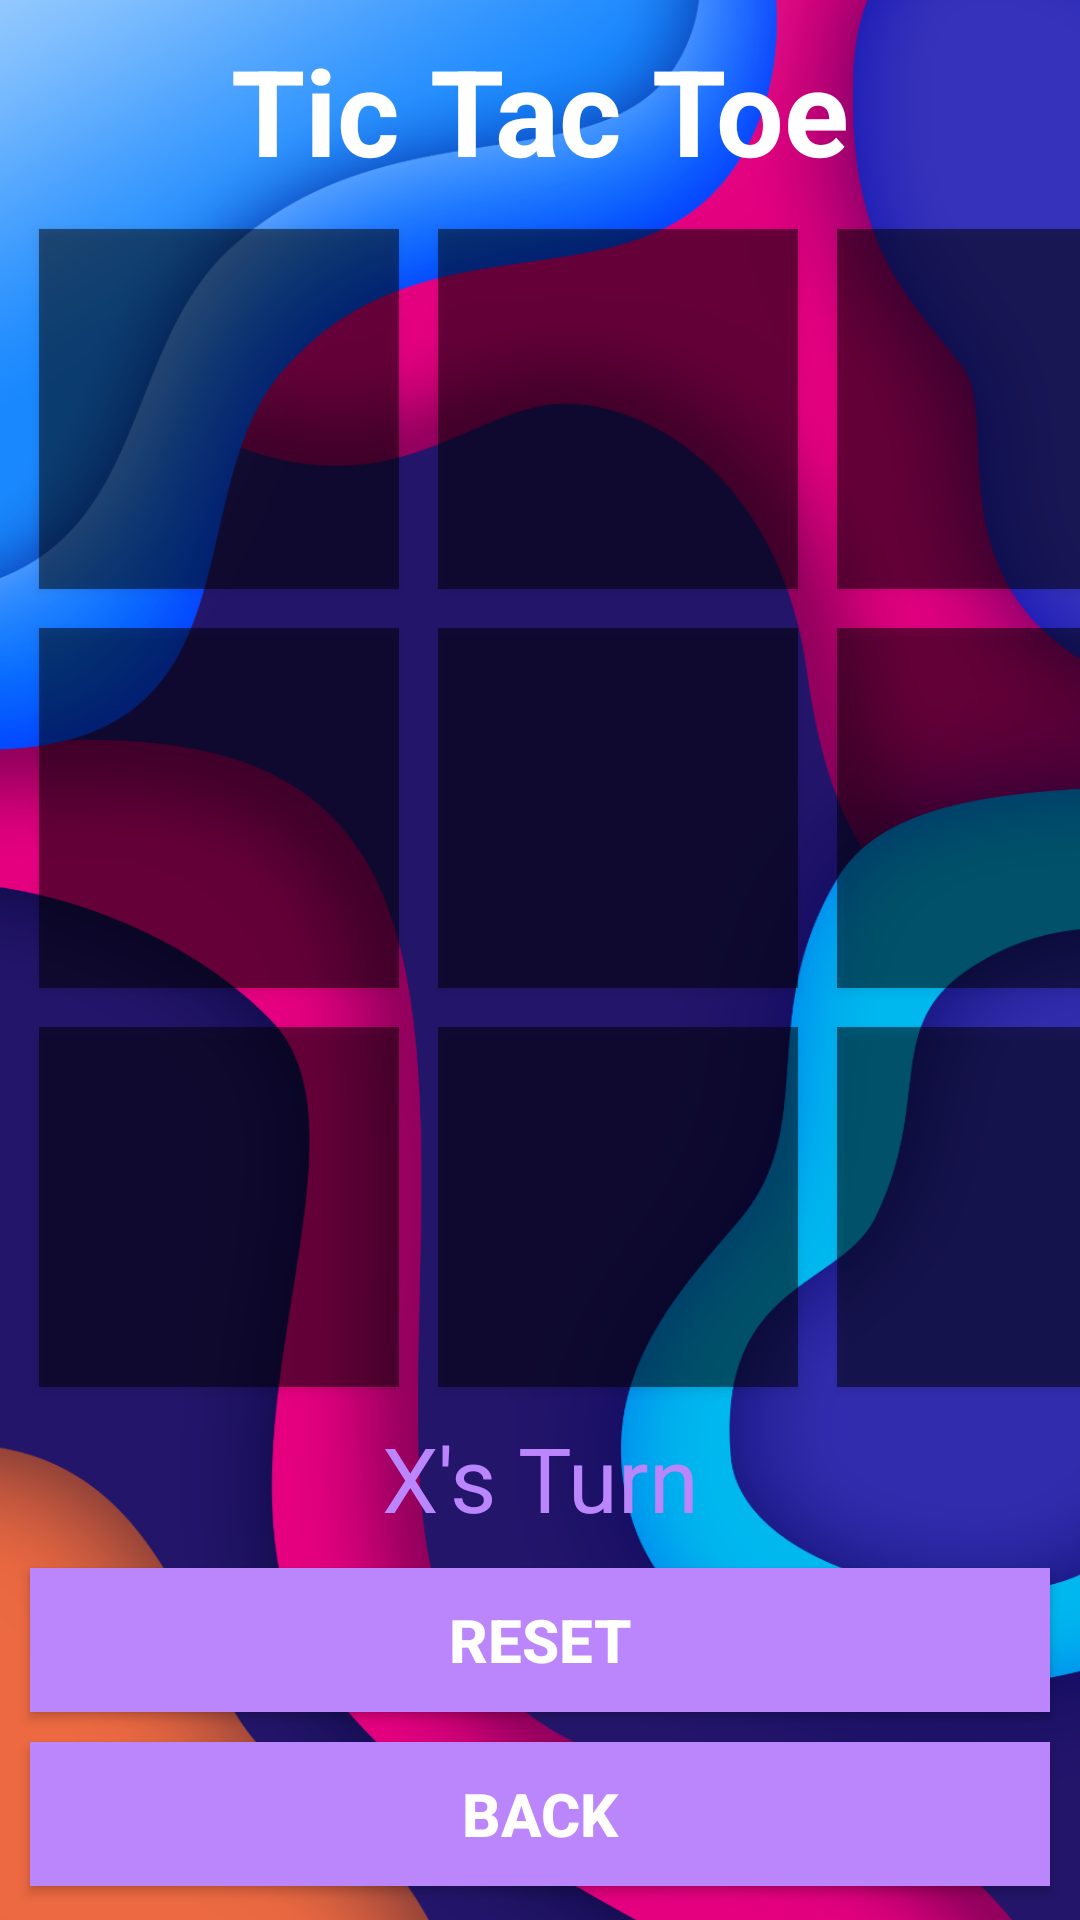

Android layout source for this screen:
<!-- AndroidManifest.xml: application theme Theme.Tic_Tac_Toe -->
<!-- res/layout/activity_main.xml -->
<?xml version="1.0" encoding="utf-8"?>
<androidx.constraintlayout.widget.ConstraintLayout xmlns:android="http://schemas.android.com/apk/res/android"
    xmlns:app="http://schemas.android.com/apk/res-auto"
    xmlns:tools="http://schemas.android.com/tools"
    android:layout_width="match_parent"
    android:layout_height="match_parent"
    tools:context=".MainActivity"
    android:background="@drawable/bg">

    <TextView
        android:id="@+id/text1"
        android:layout_width="match_parent"
        android:layout_height="wrap_content"
        android:layout_margin="10dp"
        app:layout_constraintTop_toTopOf="parent"
        android:text="@string/title"
        android:textSize="40sp"
        android:textColor="@color/white"
        android:textStyle="bold"
        android:textAlignment="center"/>


    <Button
        android:id="@+id/button3"
        android:layout_width="120dp"
        android:layout_height="120dp"
        android:layout_margin="13dp"
        android:layout_marginStart="12dp"
        android:layout_marginTop="64dp"
        android:background="@color/blackop"
        android:contentDescription="@string/c13"
        android:text=""
        android:textColor="@color/white"
        android:textSize="25sp"
        app:layout_constraintStart_toEndOf="@id/button2"
        app:layout_constraintTop_toBottomOf="@id/text1"
        tools:ignore="MissingConstraints" />

    <Button
        android:id="@+id/button1"
        android:layout_width="120dp"
        android:layout_height="120dp"
        android:layout_margin="13dp"
        android:layout_marginStart="12dp"
        android:layout_marginTop="64dp"
        android:background="@color/blackop"
        android:contentDescription="@string/c11"
        android:gravity="center"
        android:text=""
        android:textColor="@color/white"
        android:textSize="25sp"
        app:layout_constraintStart_toStartOf="parent"
        app:layout_constraintTop_toBottomOf="@id/text1"
        tools:ignore="MissingConstraints,DuplicateClickableBoundsCheck" />

    <Button
        android:id="@+id/button2"
        android:layout_width="120dp"
        android:layout_height="120dp"
        android:layout_margin="13dp"
        android:layout_marginStart="16dp"
        android:layout_marginTop="64dp"
        android:background="@color/blackop"
        android:contentDescription="@string/c12"
        android:gravity="center"
        android:text=""
        android:textColor="@color/white"
        android:textSize="25sp"
        app:layout_constraintStart_toEndOf="@+id/button1"
        app:layout_constraintTop_toBottomOf="@id/text1"
        tools:ignore="MissingConstraints" />

    <Button
        android:id="@+id/button5"
        android:layout_width="120dp"
        android:layout_height="120dp"
        android:layout_margin="13dp"
        android:layout_marginStart="16dp"
        android:layout_marginTop="12dp"
        android:background="@color/blackop"
        android:contentDescription="@string/c22"
        android:text=""
        android:textColor="@color/white"
        android:textSize="25sp"
        app:layout_constraintStart_toEndOf="@id/button4"
        app:layout_constraintTop_toBottomOf="@id/button2"
        tools:ignore="MissingConstraints" />

    <Button
        android:id="@+id/button6"
        android:layout_width="120dp"
        android:layout_height="120dp"
        android:layout_margin="13dp"
        android:layout_marginStart="12dp"
        android:layout_marginTop="12dp"
        android:background="@color/blackop"
        android:contentDescription="@string/c23"
        android:text=""
        android:textColor="@color/white"
        android:textSize="25sp"
        app:layout_constraintStart_toEndOf="@id/button5"
        app:layout_constraintTop_toBottomOf="@id/button3"
        tools:ignore="MissingConstraints" />

    <Button
        android:id="@+id/button7"
        android:layout_width="120dp"
        android:layout_height="120dp"
        android:layout_margin="13dp"
        android:layout_marginStart="12dp"
        android:layout_marginTop="8dp"
        android:background="@color/blackop"
        android:contentDescription="@string/c31"
        android:text=""
        android:textColor="@color/white"
        android:textSize="25sp"
        app:layout_constraintStart_toStartOf="parent"
        app:layout_constraintTop_toBottomOf="@id/button4"
        tools:ignore="MissingConstraints" />

    <Button
        android:id="@+id/button8"
        android:layout_width="120dp"
        android:layout_height="120dp"
        android:layout_margin="13dp"
        android:layout_marginStart="16dp"
        android:layout_marginTop="8dp"
        android:background="@color/blackop"
        android:contentDescription="@string/c32"
        android:text=""
        android:textColor="@color/white"
        android:textSize="25sp"
        app:layout_constraintStart_toEndOf="@id/button7"
        app:layout_constraintTop_toBottomOf="@id/button5"
        tools:ignore="MissingConstraints" />

    <Button
        android:id="@+id/button9"
        android:layout_width="120dp"
        android:layout_height="120dp"
        android:layout_margin="13dp"
        android:layout_marginStart="12dp"
        android:layout_marginTop="8dp"
        android:background="@color/blackop"
        android:contentDescription="@string/c33"
        android:text=""
        android:textColor="@color/white"
        android:textSize="25sp"
        app:layout_constraintStart_toEndOf="@id/button8"
        app:layout_constraintTop_toBottomOf="@id/button6"
        tools:ignore="MissingConstraints" />

    <Button
        android:id="@+id/button4"
        android:layout_width="120dp"
        android:layout_height="120dp"
        android:layout_margin="13dp"
        android:layout_marginStart="12dp"
        android:layout_marginTop="12dp"
        android:background="@color/blackop"
        android:contentDescription="@string/c21"
        android:text=""
        android:textColor="@color/white"
        android:textSize="25sp"
        app:cornerRadius="5dp"
        app:layout_constraintStart_toStartOf="parent"
        app:layout_constraintTop_toBottomOf="@id/button1"
        tools:ignore="MissingConstraints" />

    <TextView
        android:id="@+id/text2"
        android:layout_width="match_parent"
        android:layout_height="wrap_content"
        android:layout_margin="10dp"
        app:layout_constraintTop_toBottomOf="@id/button8"
        android:text="@string/turnx"
        android:textSize="30sp"
        android:textColor="@color/purple_200"
        android:textAlignment="center" />

    <Button
        android:id="@+id/reset"
        android:layout_width="match_parent"
        android:layout_height="wrap_content"
        android:layout_margin="10dp"
        android:background="@color/purple_200"
        android:text="@string/reset"
        android:textAlignment="center"
        android:textColor="@color/white"
        android:textSize="20sp"
        android:textStyle="bold"
        app:layout_constraintBottom_toBottomOf="parent"
        app:layout_constraintTop_toBottomOf="@id/text2"
        app:layout_constraintVertical_bias="0.0"
        tools:ignore="TextContrastCheck"
        tools:layout_editor_absoluteX="10dp" />

    <Button
        android:id="@+id/back"
        android:layout_width="match_parent"
        android:layout_height="wrap_content"
        android:layout_margin="10dp"
        android:background="@color/purple_200"
        android:text="@string/back"
        android:textAlignment="center"
        android:textColor="@color/white"
        android:textSize="20sp"
        android:textStyle="bold"
        app:layout_constraintBottom_toBottomOf="parent"
        app:layout_constraintTop_toBottomOf="@+id/reset"
        app:layout_constraintVertical_bias="0.0"
        tools:ignore="TextContrastCheck"
        tools:layout_editor_absoluteX="10dp" />

</androidx.constraintlayout.widget.ConstraintLayout>
<!-- resources referenced by this layout -->
<resources>
  <color name="blackop">#80000000</color>
  <color name="purple_200">#FFBB86FC</color>
  <color name="white">#FFFFFFFF</color>
  <!-- drawable bg: png bitmap (drawable, 419387 bytes) -->
  <string name="back">Back</string>
  <string name="c11">Cell (1, 1)</string>
  <string name="c12">Cell (1, 2)</string>
  <string name="c13">Cell (1, 3)</string>
  <string name="c21">Cell (2, 1)</string>
  <string name="c22">Cell (2, 2)</string>
  <string name="c23">Cell (2, 3)</string>
  <string name="c31">Cell (3, 1)</string>
  <string name="c32">Cell (3, 2)</string>
  <string name="c33">Cell (3, 3)</string>
  <string name="reset">Reset</string>
  <string name="title">Tic Tac Toe</string>
  <string name="turnx">X\'s Turn</string>
  <style name="Theme.Tic_Tac_Toe" parent="Theme.AppCompat.NoActionBar">
          
          <item name="colorPrimary">@color/purple_500</item>
          <item name="colorPrimaryVariant">@color/purple_700</item>
          <item name="colorOnPrimary">@color/white</item>
          
          <item name="colorSecondary">@color/teal_200</item>
          <item name="colorSecondaryVariant">@color/teal_700</item>
          <item name="colorOnSecondary">@color/black</item>
          
          <item name="android:statusBarColor" tools:targetApi="l">?attr/colorPrimaryVariant</item>
          
      </style>
  <color name="purple_500">#FF6200EE</color>
  <color name="purple_700">#FF3700B3</color>
  <color name="teal_200">#FF03DAC5</color>
  <color name="teal_700">#FF018786</color>
  <color name="black">#FF000000</color>
</resources>
